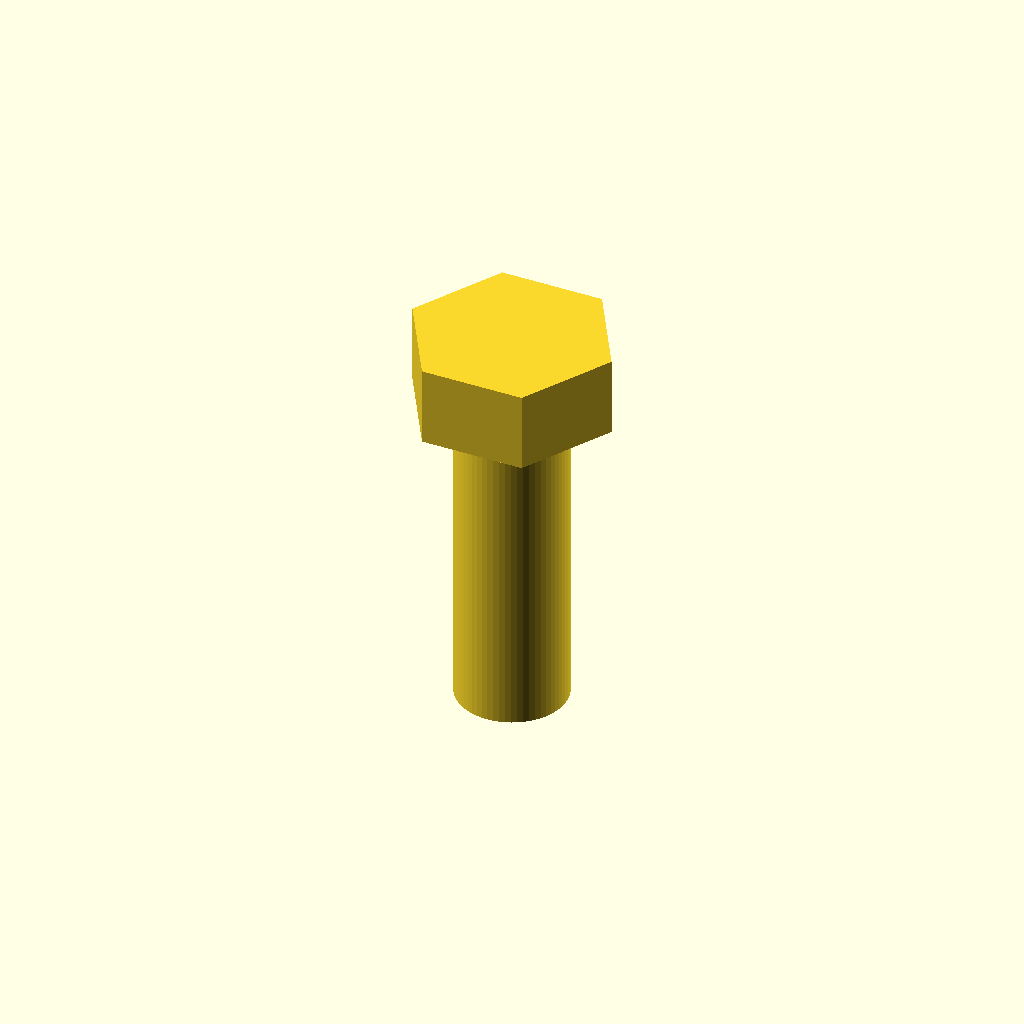
Cell 1 — every parameter at its default value.
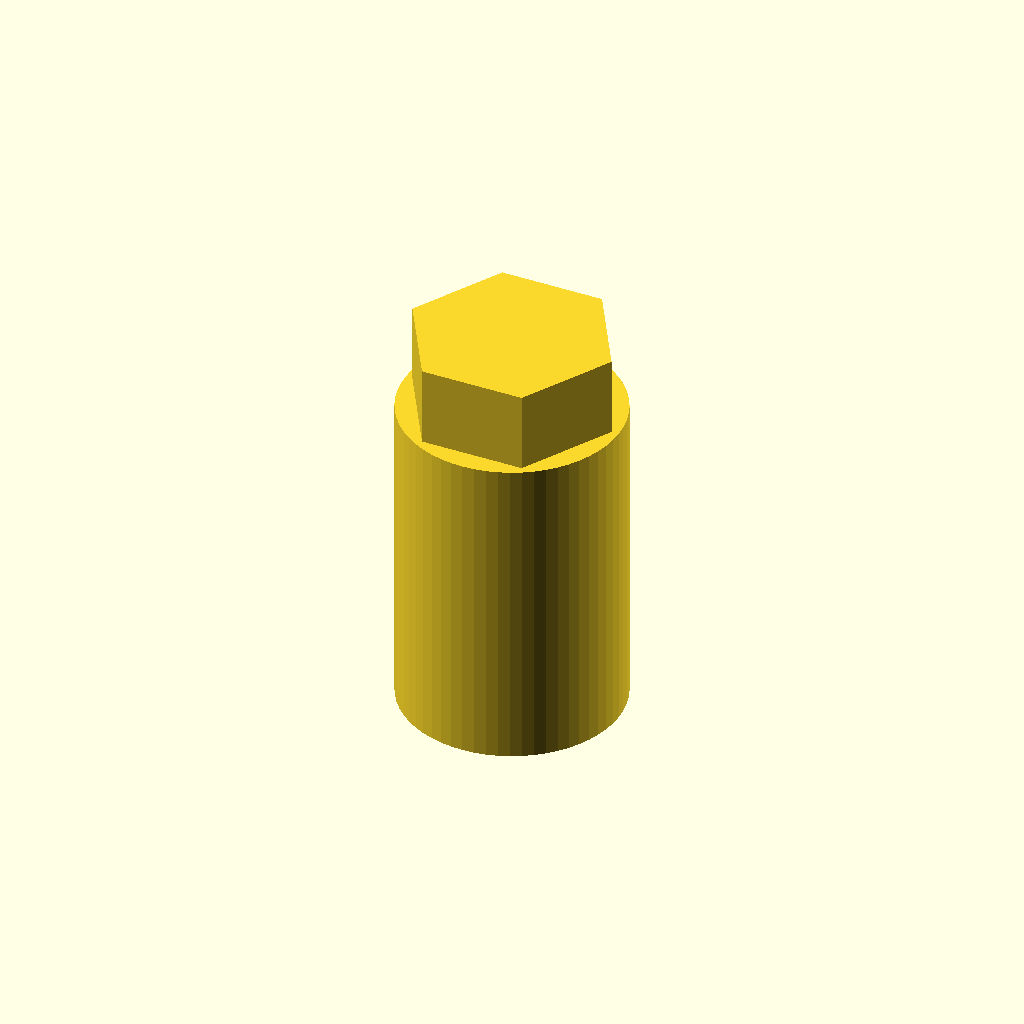
Cell 2: the same model with thread_d = 6.8.
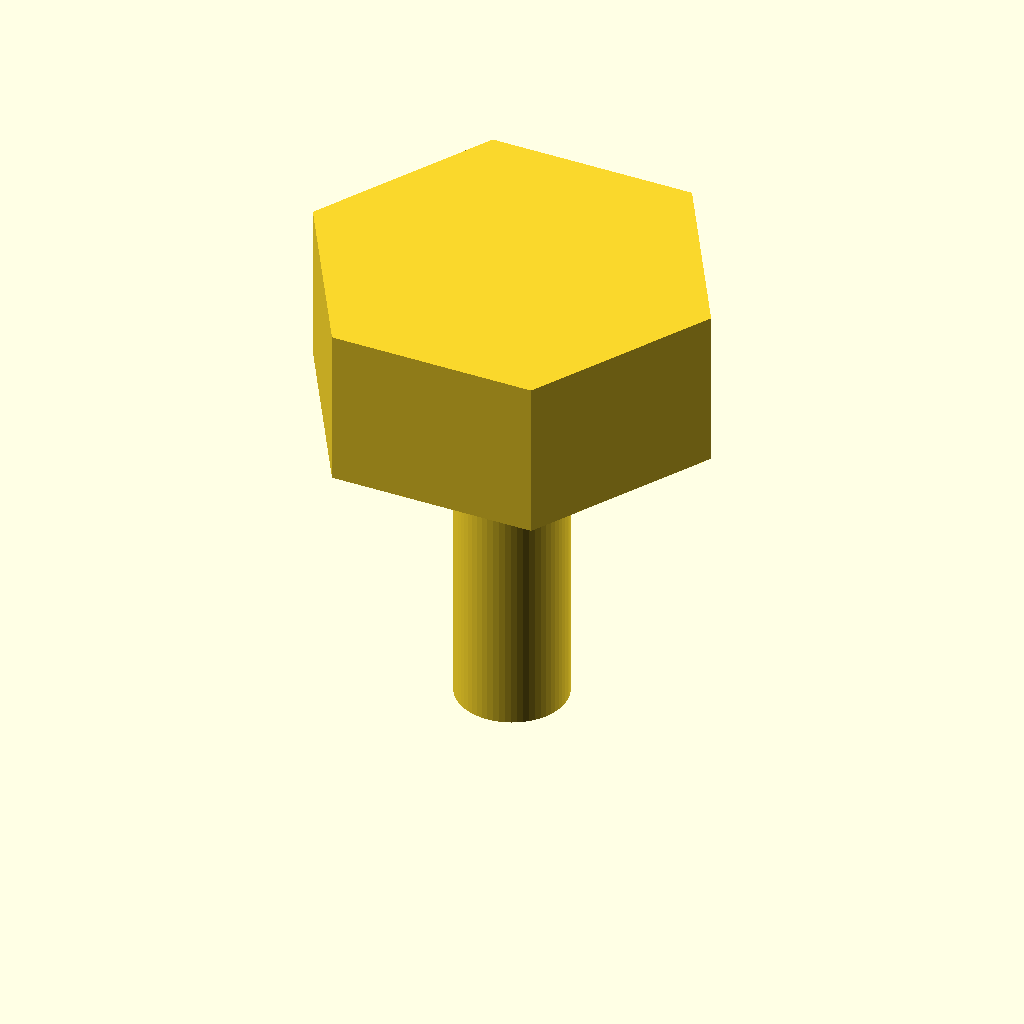
Cell 3 — flat set to 11, the other parameters unchanged.
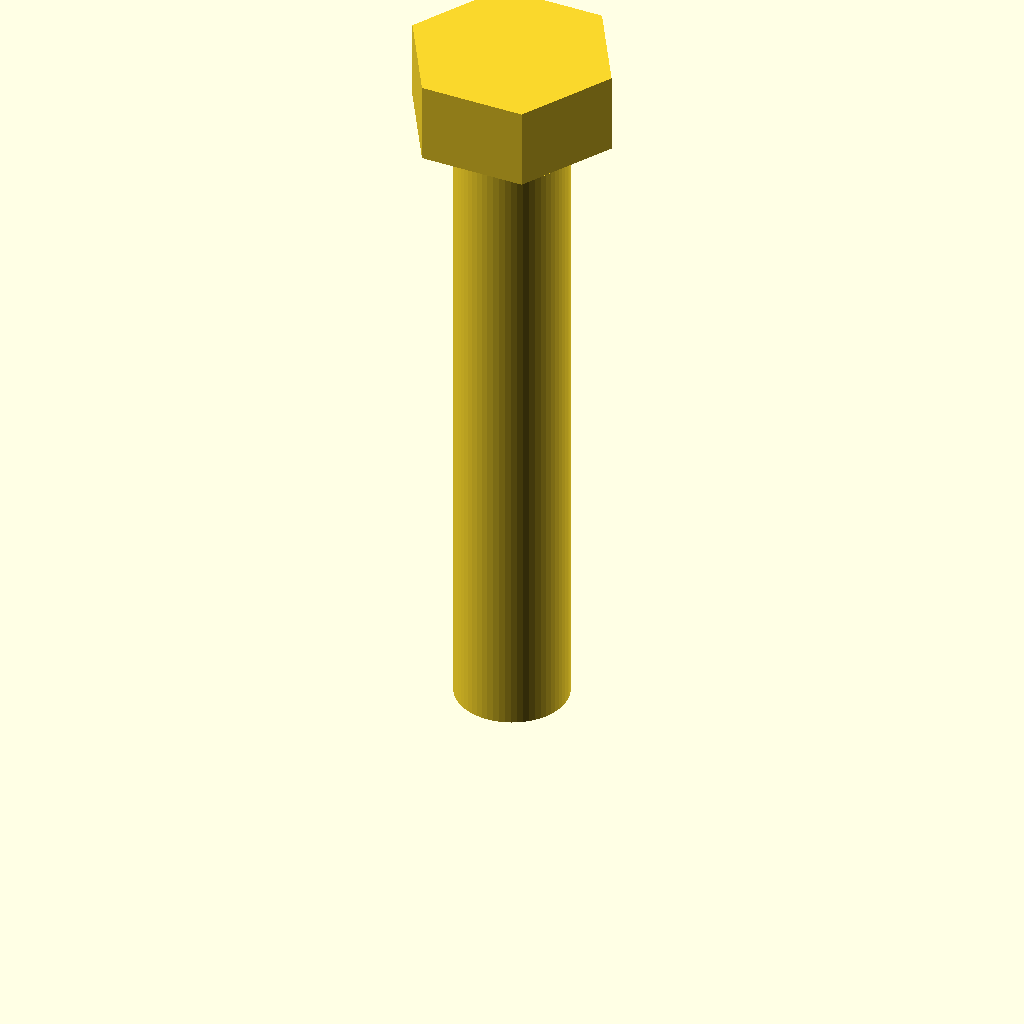
Cell 4: shaft_l = 20 (everything else at default).
All cells are drawn from one camera (rotation 55°, 0°, 25°, orthographic, colour scheme Cornfield), so only the parameter changes between them.
Source of the model, optional_data/data/parts/part_0083.scad:
// Hex-head bolt.
$fn = 60;
eps = 0.02;
thread_d = 3.4;
flat = 5.5;
shaft_l = 10;
union() { cylinder(d=thread_d,h=shaft_l); translate([0,0,shaft_l]) cylinder(d=flat/cos(30),h=flat*0.45,$fn=6); }
Customizer parameters (derived from the source; name, type, default, range or options):
eps: number, default 0.02
thread_d: number, default 3.4
flat: number, default 5.5
shaft_l: number, default 10
